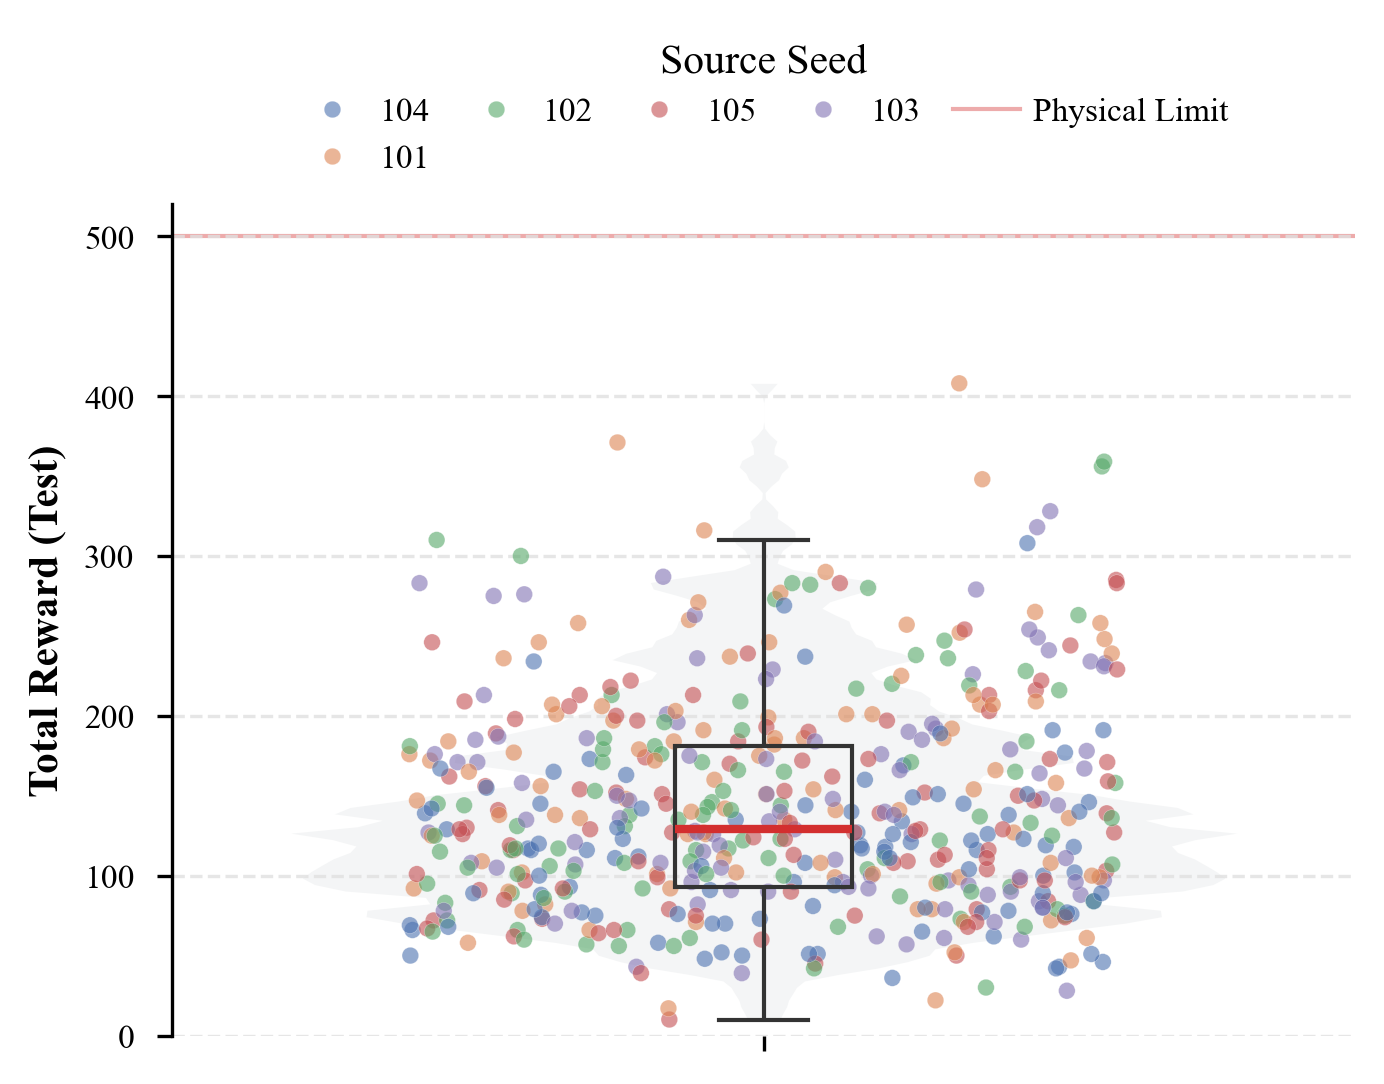

Source data for this figure (header and first rows):
Agent_Source_Seed, Test_Env_Seed, Reward
101, 1177941530, 109.0
101, 2109704804, 142.0
101, 926977561, 197.0
101, 86758667, 141.0
101, 446602626, 127.0
101, 263682408, 182.0
101, 1706728447, 252.0
101, 997002489, 95.0
101, 428286473, 138.0
101, 2071124056, 175.0
101, 512226751, 246.0
101, 298069256, 79.0
101, 207550275, 154.0
101, 699231802, 136.0
101, 555603962, 179.0
101, 411689246, 71.0
101, 1514645084, 246.0
101, 690723780, 99.0
101, 1580859271, 102.0
101, 118643631, 135.0
101, 2074915299, 258.0
101, 1365616735, 213.0
101, 514979546, 172.0
101, 147275954, 207.0
101, 425934816, 260.0
101, 2094012148, 239.0
101, 485909736, 148.0
101, 324809751, 126.0
101, 573551451, 237.0
101, 633918070, 79.0
101, 1396926729, 201.0
101, 111222572, 127.0
101, 1625838119, 47.0
101, 1531287520, 408.0
101, 705832102, 248.0
101, 857455358, 176.0
101, 210895665, 72.0
101, 1113748345, 101.0
101, 1078231680, 177.0
101, 1483708620, 290.0
101, 33327356, 108.0
101, 93939939, 203.0
101, 815038378, 166.0
101, 559284631, 100.0
101, 245759663, 186.0
101, 899651046, 186.0
101, 1096732699, 78.0
101, 199592811, 101.0
101, 1492217472, 156.0
101, 176978058, 71.0
101, 1871322556, 258.0
101, 9672165, 160.0
101, 351627283, 158.0
101, 1497730906, 111.0
101, 99230569, 201.0
101, 914333542, 92.0
101, 1899570110, 58.0
101, 1901984732, 90.0
101, 135727780, 165.0
101, 302573113, 271.0
... 440 more rows
